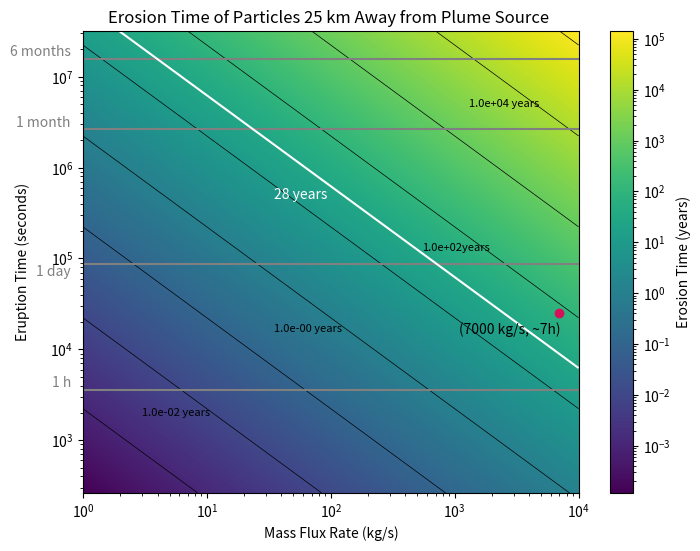

Recreate this plot in Python.
#!/usr/bin/env python3
# -*- coding: utf-8 -*-
"""
Created on Fri Jul 19 15:30:55 2024

[redacted]

This is when using the density for 25km away  radii from plume source
and searchs for the erosion time of different plumes depending their
mass flux at the source and their eruption time. In this model, the mass
flux above the surface 25 km away from the source is different from the
mass flux at the source point.
This is due to the fact we take into account the particle distribution.
The value for the density at this point was obtained from density_distribution.py

In this model we take into account the 3 main erosion facotrs in Eruopa 
and study how long will the particles remain in the surface at this location.
"""

import numpy as np
import matplotlib.pyplot as plt
from matplotlib.colors import LogNorm

# Constants
A = 10**8  # Area of the plume source (m^2)
v_avg = 460  # m/s
s_r = 3.2e13   # Sputtering rate (ptcls/sm²)
radrate_O2 = 6.3e13  # Radiolysis rate (O2/sm²)
radrate_H2 = 8e13  # Radiolysis rate (H2/m²s )
density_ppcc = 3.3e10/7000    # Ptc/cm³ for a plume of m = 1 kg/s
H2O = 2.987e-26  # Kg per particle of H2O
O2 = 5.3137E-26  # Kg per particle of O2
H2 = 3.3543E-27  # Kg per particle of H2
distance_conversion = 10**6  # cubic meters per 1 cm³


# Converting the constants
radiolysis_O2 = radrate_O2 * O2  # Radiolysis conversion kg/sm²
radiolysis_H2 = radrate_H2 * H2  # Radiolysis conversion kg /m²
sputtering_rate = s_r * H2O  # Sputtering conversion (kg/sm²)

erosion_factors = radiolysis_H2 + radiolysis_O2 + sputtering_rate

rho = density_ppcc * H2O * distance_conversion


seconds_per_month = 2.628e6  # Conversion factor: seconds per month
seconds_per_year = 3.154e+7  # Conversion factor: seconds per year

# Define the ranges for eruption time and mass flux
eruption_times = np.logspace(np.log10(262.800288),
                             np.log10(3.154e+7), 1000)  # Eruption times from less than 1-12 months
mass_flux_rates = np.logspace(0, 4, 1000)  # Mass flux rates from 1-10,000 kg/s


# CALCULATIONS:
# Function to calculate the density based on mass flux rates
def calculate_density(rho, mass_flux_rates):
    rho_step = rho * mass_flux_rates
    return rho_step


# Calculate the mass flux above the surface of the falling particles
def calculate_mass_flux_falling(rho_step, A, v_avg):
    massflux_f = rho_step * A * v_avg
    return massflux_f


# Calculate total particles erupted
def calculate_total_particles_eruption(massflux_f, t_eruption):
    N = massflux_f * t_eruption  # Convert time to seconds
    return N


# Calculate maximum disappearance time
def calculate_max_disappearance_time(total_particles, erosion_factors):
    time_in_seconds = total_particles / (erosion_factors * A)
    Tmax = time_in_seconds / seconds_per_year  # Convert time to years
    return Tmax


# Create a meshgrid for plotting
mass_flux_grid, eruption_time_grid = np.meshgrid(mass_flux_rates,
                                                 eruption_times)

# Initialize the array for maximum disappearance times
Tmax_grid = np.zeros_like(mass_flux_grid, dtype=float)

# Calculate Tmax for each combination of mass flux rate and eruption time
for i in range(len(eruption_times)):
    for j in range(len(mass_flux_rates)):
        rho_step = calculate_density(rho, mass_flux_rates[j])
        massflux_f = calculate_mass_flux_falling(rho_step, A, v_avg)
        total_particles = calculate_total_particles_eruption(massflux_f,
                                                             eruption_times[i])
        Tmax_grid[i, j] = calculate_max_disappearance_time(total_particles,
                                                           erosion_factors)


# Plotting the "heatmap" = Tmax with contours
# Labels added manually
plt.figure(figsize=(8,  6))
contour = plt.contour(mass_flux_grid, eruption_time_grid, Tmax_grid,
                      levels=[10**i for i in range(-5, 6)],
                      colors='black', linewidths=0.5)
plt.text(3, 2000, '1.0e-02 years', fontsize=8,
         color='black',  ha='left',  va='center')
plt.text(35, 17000, '1.0e-00 years', fontsize=8,
         color='black',  ha='left',  va='center')
plt.text(550, 130000, '1.0e+02years', fontsize=8,
         color='black',  ha='left',  va='center')
plt.text(1300, 5e6, '1.0e+04 years', fontsize=8,
         color='black',  ha='left',  va='center')
plt.pcolormesh(mass_flux_grid, eruption_time_grid,
               Tmax_grid, shading='auto', norm=LogNorm(), cmap='viridis')
plt.colorbar(label='Erosion Time (years)')

# Highlight the specific point as this is the plume that was observed
example_mass_flux_rate = 7000  # Example mass flux rate (in kg/s)
example_eruption_time = 25200  # Eruption of 7h (converted to months)
plt.plot(example_mass_flux_rate, example_eruption_time, 'o', color='#D41159')
plt.text(example_mass_flux_rate * 0.4, example_eruption_time * 0.8,
         '(7000 kg/s, ~7h)', color='black', ha='center', va='top')


# Reference lines in the y-axis text (commented out for this example)

plt.axhline(y=3600, color='grey',
            linestyle='-', label='1 h')  # 1 h reference line
plt.text(0.8, 3600, '1 h', color='grey', ha='right', va='bottom')

plt.axhline(y=86400, color='grey',
            linestyle='-', label='1 day')  # 1 day reference line
plt.text(0.8, 60000, '1 day', color='grey', ha='right', va='bottom')

plt.axhline(y=2.628e+6, color='grey',
            linestyle='-', label='1 month')  # 1 month reference line
plt.text(0.8, 2.628e+6, '1 month', color='grey', ha='right', va='bottom')

plt.axhline(y=1.577e+7, color='grey',
            linestyle='-', label='6 months')  # 6 months reference line
plt.text(0.8, 1.577e+7, '6 months', color='grey', ha='right', va='bottom')

# Add the contour line for Tmax = 28 years
c28 = plt.contour(mass_flux_grid, eruption_time_grid,
                  Tmax_grid, levels=[28], colors='white', linewidths=1.5)
plt.text(35, 5e5, '28 years', color='white', ha='left', va='center')

# Plotting
plt.xlabel('Mass Flux Rate (kg/s)')
plt.ylabel('Eruption Time (seconds)', labelpad=15)
plt.yscale('log')  # Set y-axis to logarithmic scale
plt.xscale('log')  # Set x-axis to logarithmic scale
plt.title('Erosion Time of Particles 25 km Away from Plume Source ')
plt.show()

# Example calculations for print
rho_step_example = calculate_density(rho, example_mass_flux_rate)
massflux_f_example = calculate_mass_flux_falling(rho_step_example, A, v_avg)
total_particles = calculate_total_particles_eruption(massflux_f_example,
                                                     example_eruption_time)
max_disappearance_time = calculate_max_disappearance_time(total_particles,
                                                          erosion_factors)
print(f"Density for given mass flux:  {rho_step_example:.2E} kg/m³")
print(f"mass flux falling to surface : {massflux_f_example:.2E} kg/s")
print(f"Total particles erupted: {total_particles:.2E} kg")
print(f"Max disappearance time: {max_disappearance_time:.2E} years")
